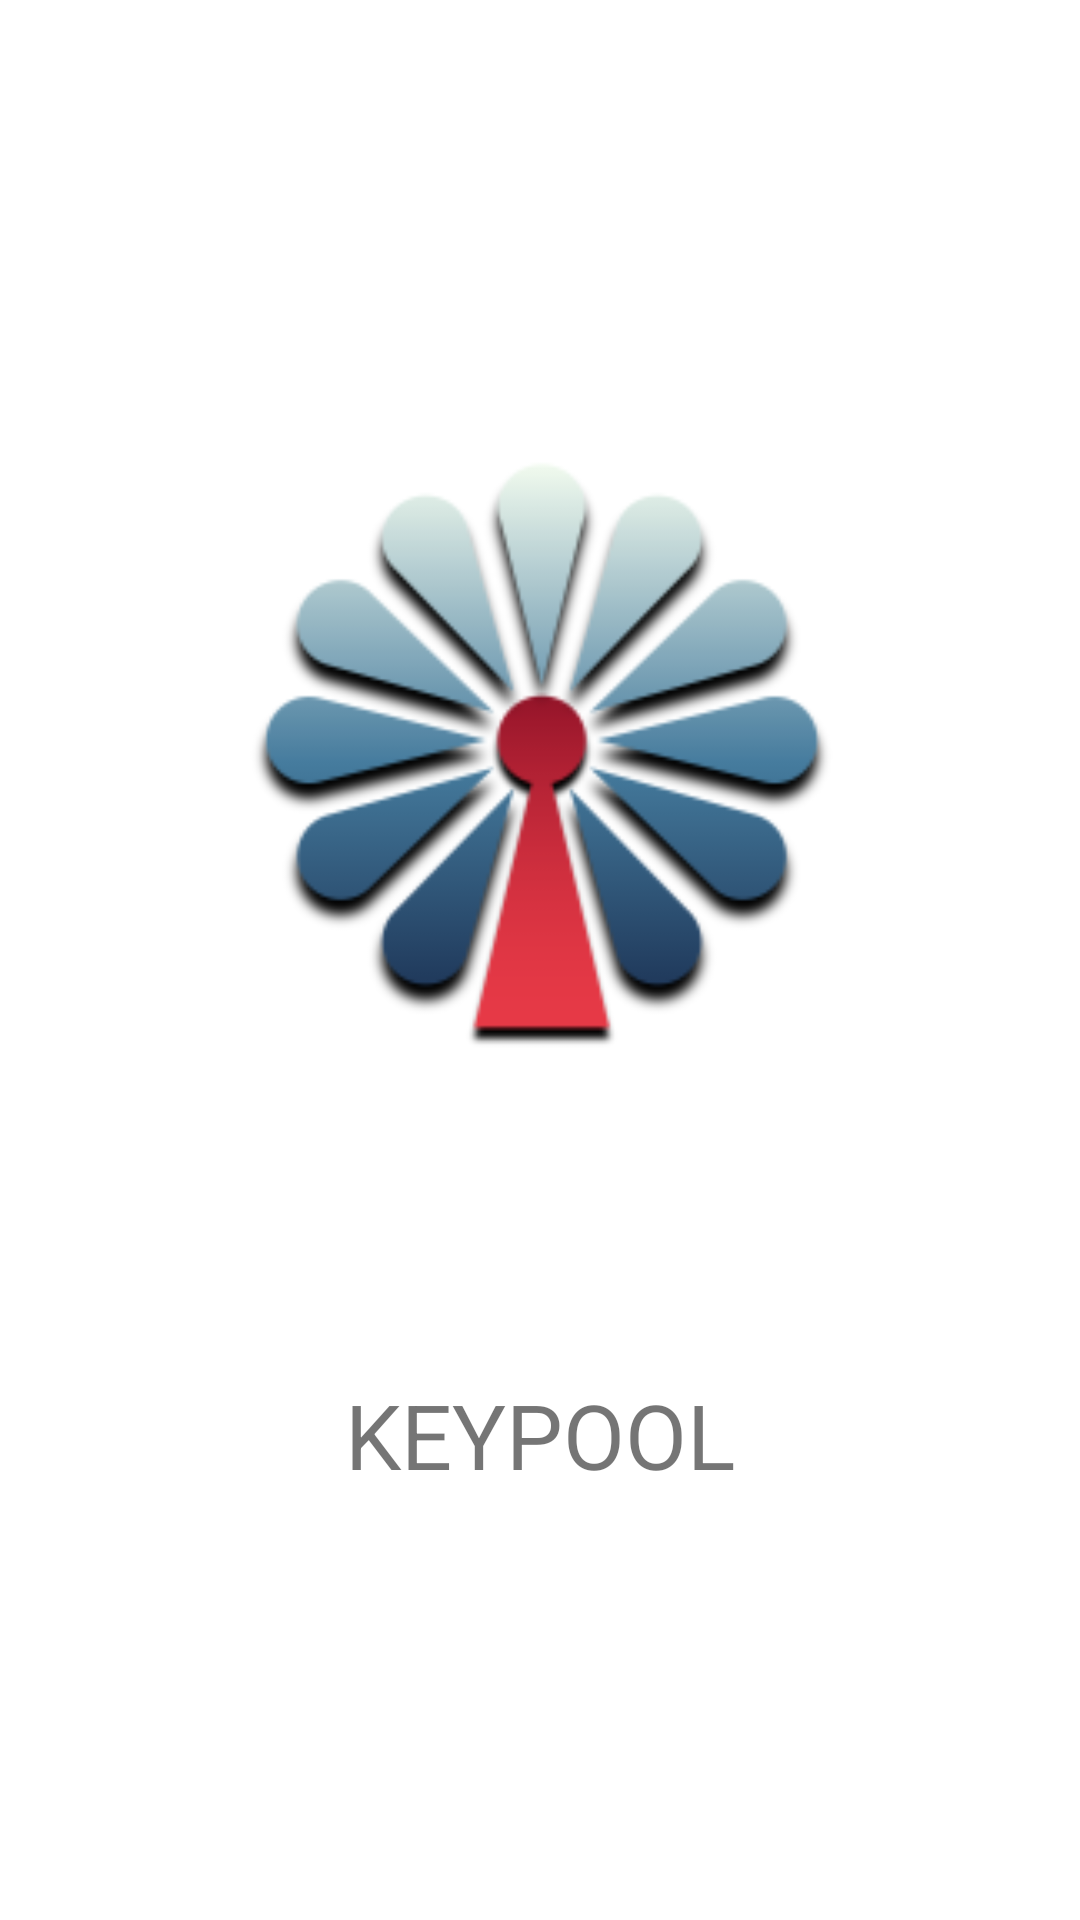

Write the Android layout XML for this screen, with the resource values it uses.
<!-- AndroidManifest.xml: application theme Theme.Keypool -->
<!-- res/layout/activity_loadingscreen.xml -->
<?xml version="1.0" encoding="utf-8"?>
<androidx.constraintlayout.widget.ConstraintLayout
    xmlns:android="http://schemas.android.com/apk/res/android"
    xmlns:app="http://schemas.android.com/apk/res-auto"
    xmlns:tools="http://schemas.android.com/tools"
    android:layout_width="match_parent"
    android:layout_height="match_parent">


    <ImageView
        android:id="@+id/imageView"
        android:layout_width="match_parent"
        android:layout_height="416dp"
        android:layout_marginTop="100dp"
        app:layout_constraintBottom_toTopOf="@+id/textView"
        app:layout_constraintEnd_toEndOf="parent"
        app:layout_constraintStart_toStartOf="parent"
        app:layout_constraintTop_toTopOf="parent"
        app:srcCompat="@mipmap/ic_launcher_foreground" />

    <TextView
        android:id="@+id/textView"
        android:layout_width="wrap_content"
        android:layout_height="wrap_content"
        android:layout_marginBottom="200dp"
        android:text="KEYPOOL"
        android:textSize="30sp"
        app:layout_constraintBottom_toBottomOf="parent"
        app:layout_constraintEnd_toEndOf="parent"
        app:layout_constraintStart_toStartOf="parent"
        app:layout_constraintTop_toBottomOf="@+id/imageView" />


</androidx.constraintlayout.widget.ConstraintLayout>
<!-- resources referenced by this layout -->
<resources>
  <!-- mipmap ic_launcher_foreground: vector/xml drawable (drawable, 3918 chars, omitted) -->
  <style name="Theme.Keypool" parent="Theme.MaterialComponents.DayNight.DarkActionBar">
          
          <item name="colorPrimary">@color/purple_500</item>
          <item name="colorPrimaryVariant">@color/purple_700</item>
          <item name="colorOnPrimary">@color/white</item>
          
          <item name="colorSecondary">@color/teal_200</item>
          <item name="colorSecondaryVariant">@color/teal_700</item>
          <item name="colorOnSecondary">@color/black</item>
          
          <item name="android:statusBarColor" tools:targetApi="l">?attr/colorPrimaryVariant</item>
          
      </style>
  <color name="purple_500">#FF6200EE</color>
  <color name="purple_700">#FF3700B3</color>
  <color name="white">#FFFFFFFF</color>
  <color name="teal_200">#FF03DAC5</color>
  <color name="teal_700">#FF018786</color>
  <color name="black">#FF000000</color>
</resources>
